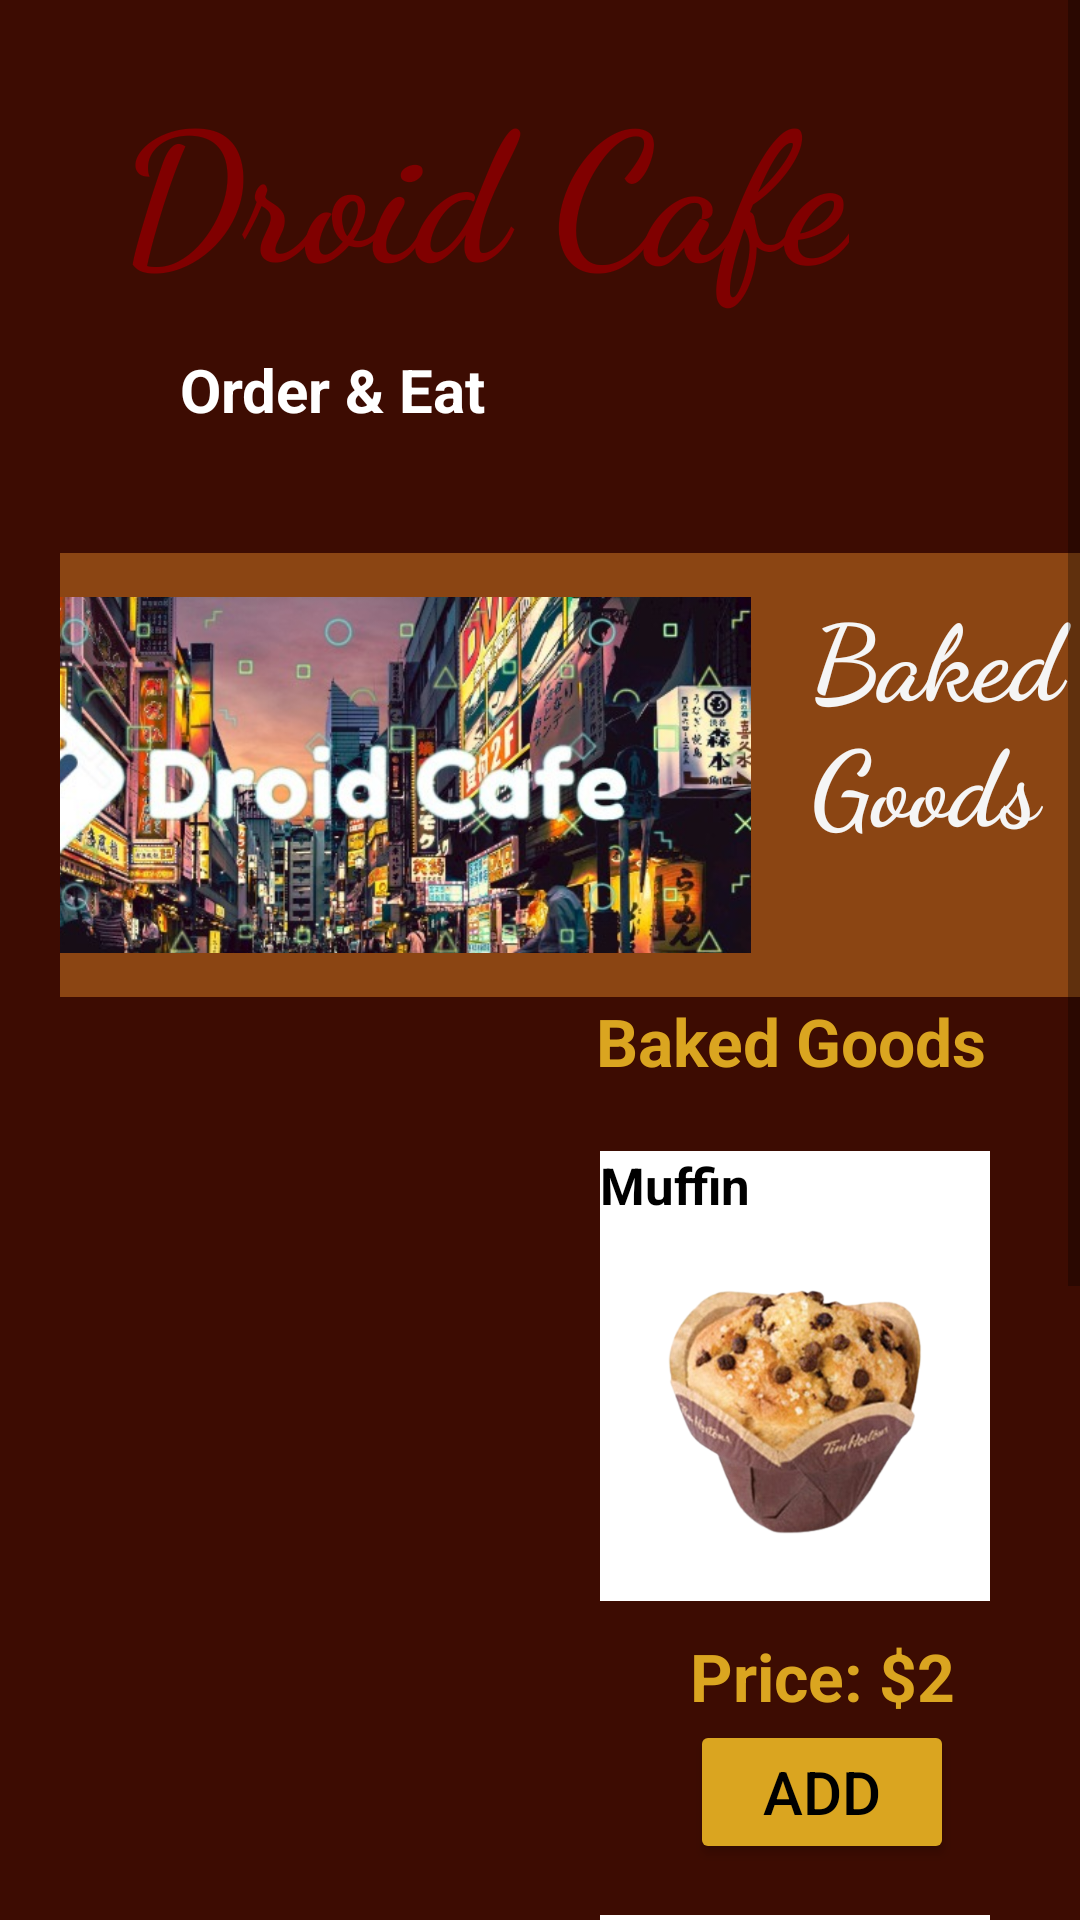

Reconstruct the res/layout file that produces this screen, plus the resources it refers to.
<!-- AndroidManifest.xml: application theme Theme.Droid_Cafe -->
<!-- res/layout/activity_baked_goods.xml -->
<?xml version="1.0" encoding="utf-8"?>
<ScrollView xmlns:android="http://schemas.android.com/apk/res/android"
    xmlns:app="http://schemas.android.com/apk/res-auto"
    xmlns:tools="http://schemas.android.com/tools"
    android:layout_width="match_parent"
    android:layout_height="match_parent"
    android:background="@color/darkbrown"
    android:orientation="vertical"
    android:layout_marginLeft="0dp"
    tools:context=".Baked_Goods"
    android:layout_gravity="center"
    tools:layout_editor_absoluteX="104dp"
    tools:layout_editor_absoluteY="6dp">


    <LinearLayout
        android:layout_width="468dp"
        android:layout_height="411dp"
        android:layout_marginLeft="20dp"
        android:layout_marginRight="30dp"
        android:layout_weight="5"

        android:orientation="vertical">

        <TextView
            android:layout_width="wrap_content"
            android:layout_height="wrap_content"
            android:layout_marginLeft="20dp"
            android:layout_marginTop="20dp"
            android:layout_marginBottom="10dp"
            android:fontFamily="cursive"
            android:text="Droid Cafe"
            android:textColor="@color/maroon"
            android:textColorHighlight="@color/Maroon"
            android:textSize="60dp"
            android:textStyle="bold"></TextView>


        <TextView
            android:layout_width="wrap_content"
            android:layout_height="48dp"
            android:layout_marginLeft="40dp"
            android:layout_marginTop="3dp"
            android:layout_marginBottom="10dp"
            android:text="@string/order_eat"
            android:textColor="@color/white"
            android:textColorHighlight="@color/Maroon"
            android:textSize="20dp"
            android:textStyle="bold"></TextView>


        <LinearLayout
            android:layout_width="wrap_content"
            android:layout_height="148dp"
            android:layout_alignParentStart="true"
            android:layout_alignParentTop="true"
            android:layout_marginTop="10dp"
            android:layout_marginRight="20dp"
            android:background="@color/SaddleBrown"
            app:layout_constraintEnd_toEndOf="parent"
            app:layout_constraintStart_toStartOf="parent"
            tools:ignore="MissingConstraints"
            tools:layout_editor_absoluteY="176dp">

            <ImageView
                android:id="@+id/imageView"
                android:layout_width="310dp"
                android:layout_height="wrap_content"
                android:layout_marginLeft="-70dp"
                android:layout_weight="1"
                app:srcCompat="@drawable/cafedriod" />

            <LinearLayout
                android:layout_width="wrap_content"
                android:layout_height="115dp"
                android:layout_marginLeft="20dp"
                android:layout_marginRight="30dp"
                android:layout_weight="5"
                android:orientation="vertical">


                <TextView
                    android:layout_width="wrap_content"
                    android:layout_height="wrap_content"
                    android:layout_marginTop="10dp"
                    android:layout_marginRight="50dp"
                    android:fontFamily="cursive"
                    android:text="@string/baked_goods"
                    android:textColor="@color/WhiteSmoke"
                    android:textSize="35dp"
                    android:textStyle="bold"></TextView>


            </LinearLayout>
        </LinearLayout>


        <LinearLayout
            android:layout_width="match_parent"
            android:layout_height="wrap_content"
            android:layout_marginLeft="50dp"
            android:layout_marginRight="30dp"
            android:layout_weight="5"
            android:orientation="vertical">

            <TextView
                android:layout_width="wrap_content"
                android:layout_height="wrap_content"
                android:layout_gravity="center"
                android:text="@string/baked_goods"
                android:textColor="@color/Goldenrod"
                android:textSize="22dp"
                android:textStyle="bold"></TextView>

            <LinearLayout
                android:layout_width="match_parent"
                android:layout_height="wrap_content"
                android:layout_marginLeft="70dp"
                android:layout_marginTop="5dp"
                android:layout_marginRight="10dp"
                android:layout_weight="5"
                android:orientation="vertical">

                <TextView
                    android:id="@+id/text_muffin"
                    android:layout_width="130dp"
                    android:layout_height="150dp"
                    android:layout_marginLeft="60dp"
                    android:layout_marginTop="17dp"
                    android:background="@color/white"
                    android:text="@string/muffin"
                    android:textColor="@color/black"
                    android:textSize="17dp"
                    android:textStyle="bold"></TextView>


                <ImageView
                    android:id="@+id/imgMuffin"
                    android:layout_width="130dp"
                    android:layout_height="150dp"
                    android:layout_marginLeft="60dp"
                    android:layout_marginTop="-140dp"
                    android:layout_weight="1"
                    app:srcCompat="@drawable/muffins" />

                <TextView
                    android:layout_width="wrap_content"
                    android:layout_height="wrap_content"
                    android:gravity="center"
                    android:layout_marginLeft="90dp"
                    android:text="Price: $2"
                    android:textColor="@color/Goldenrod"
                    android:textSize="22dp"
                    android:textStyle="bold"></TextView>

                <Button
                    android:id="@+id/muffinAdd"
                    android:layout_width="wrap_content"
                    android:layout_height="wrap_content"
                    android:layout_marginLeft="90dp"
                    android:onClick="decrement"
                    android:text="Add"
                    android:backgroundTint="@color/Goldenrod"
                    android:textColor="@color/black"
                    android:textSize="20dp" />


                <TextView
                    android:id="@+id/textCrossant"
                    android:layout_width="130dp"
                    android:layout_height="150dp"
                    android:layout_marginLeft="60dp"
                    android:layout_marginTop="17dp"
                    android:background="@color/white"
                    android:text="@string/crossant"
                    android:textSize="17dp"
                    android:textStyle="bold"></TextView>


                <ImageView
                    android:id="@+id/imgcrossant"
                    android:layout_width="130dp"
                    android:layout_height="150dp"
                    android:layout_marginLeft="60dp"
                    android:layout_marginTop="-180dp"
                    android:layout_weight="1"
                    android:textColor="@color/black"
                    app:srcCompat="@drawable/croissant" />

                <TextView
                    android:layout_width="wrap_content"
                    android:layout_height="wrap_content"
                    android:gravity="center"
                    android:layout_marginLeft="90dp"
                    android:text="Price: $2"
                    android:layout_marginTop="30dp"
                    android:textColor="@color/Goldenrod"
                    android:textSize="22dp"
                    android:textStyle="bold"></TextView>
                <Button
                    android:id="@+id/croissantAdd"
                    android:layout_width="wrap_content"
                    android:layout_height="wrap_content"
                    android:layout_marginLeft="90dp"
                    android:layout_marginTop="60dp"
                    android:onClick="decrement"
                    android:text="Add"
                    android:backgroundTint="@color/Goldenrod"
                android:textColor="@color/black"
                    android:textSize="20dp" />





            </LinearLayout>


        </LinearLayout>


        <LinearLayout
            android:layout_width="match_parent"
            android:layout_height="wrap_content"
            android:layout_marginLeft="20dp"
            android:layout_marginRight="30dp"
            android:layout_weight="5"
            android:orientation="vertical">




        </LinearLayout>



    </LinearLayout>


</ScrollView>
<!-- resources referenced by this layout -->
<resources>
  <color name="Goldenrod">#DAA520</color>
  <color name="Maroon">#800000</color>
  <color name="SaddleBrown">#8B4513</color>
  <color name="WhiteSmoke">#F5F5F5</color>
  <color name="black">#FF000000</color>
  <color name="darkbrown">#3d0c02</color>
  <color name="maroon">#800000</color>
  <color name="white">#FFFFFFFF</color>
  <!-- drawable cafedriod: jpeg bitmap (drawable-v24, 82070 bytes) -->
  <!-- drawable croissant: png bitmap (drawable-v24, 26182 bytes) -->
  <!-- drawable muffins: png bitmap (drawable-v24, 170088 bytes) -->
  <string name="baked_goods">Baked Goods</string>
  <string name="crossant">Croissant</string>
  <string name="muffin">Muffin</string>
  <string name="order_eat">Order &amp; Eat</string>
  <style name="Theme.Droid_Cafe" parent="Theme.MaterialComponents.DayNight.DarkActionBar">
          
          <item name="colorPrimary">@color/purple_500</item>
          <item name="colorPrimaryVariant">@color/purple_700</item>
          <item name="colorOnPrimary">@color/white</item>
          
          <item name="colorSecondary">@color/teal_200</item>
          <item name="colorSecondaryVariant">@color/teal_700</item>
          <item name="colorOnSecondary">@color/black</item>
          
          <item name="android:statusBarColor">?attr/colorPrimaryVariant</item>
          
      </style>
  <color name="purple_500">#FF6200EE</color>
  <color name="purple_700">#FF3700B3</color>
  <color name="teal_200">#FF03DAC5</color>
  <color name="teal_700">#FF018786</color>
</resources>
